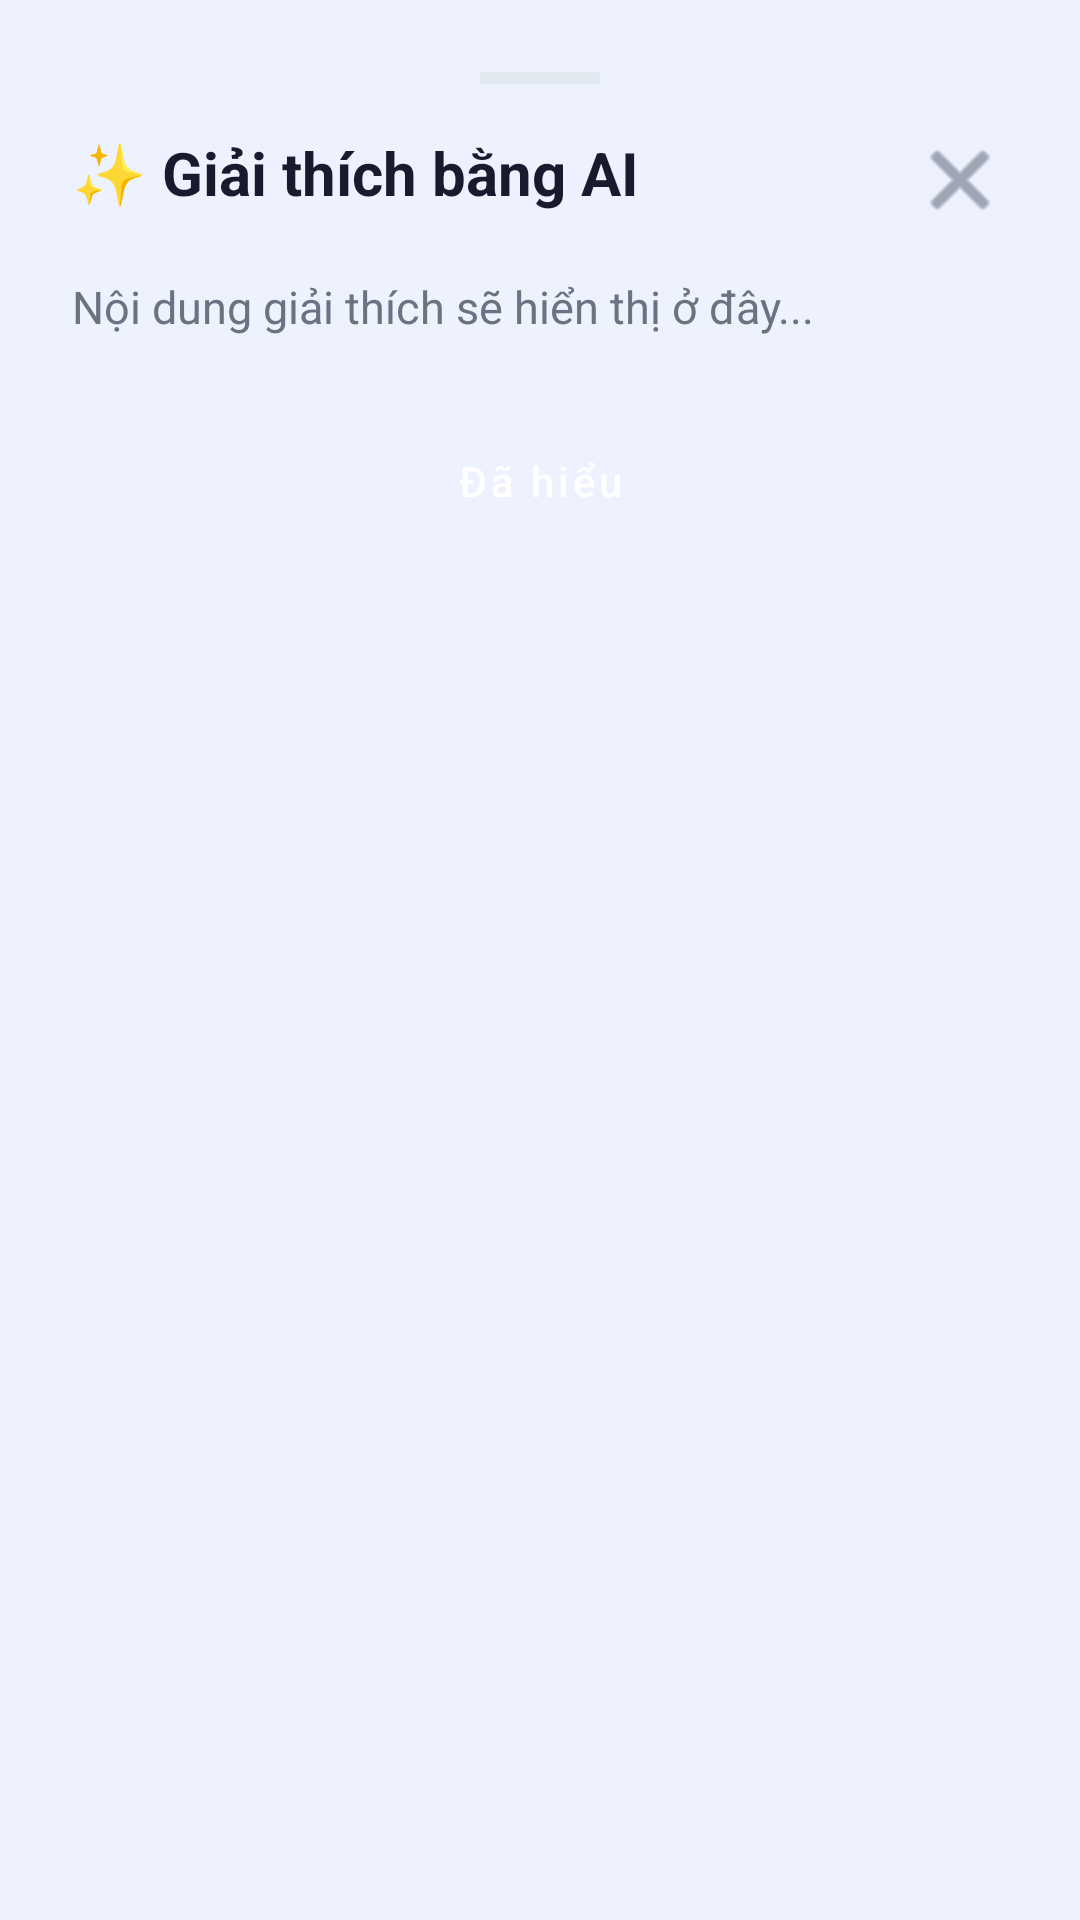

Android layout source for this screen:
<!-- AndroidManifest.xml: application theme Theme.MyApplication -->
<!-- res/layout/layout_ai_explanation.xml -->
<?xml version="1.0" encoding="utf-8"?>
<LinearLayout xmlns:android="http://schemas.android.com/apk/res/android"
    xmlns:app="http://schemas.android.com/apk/res-auto"
    android:layout_width="match_parent"
    android:layout_height="wrap_content"
    android:background="@drawable/bg_bottom_sheet"
    android:orientation="vertical"
    android:padding="24dp">

    <View
        android:layout_width="40dp"
        android:layout_height="4dp"
        android:layout_gravity="center_horizontal"
        android:layout_marginBottom="16dp"
        android:background="#E2E8F0" />

    <RelativeLayout
        android:layout_width="match_parent"
        android:layout_height="wrap_content">

        <TextView
            android:id="@+id/tv_explain_title"
            android:layout_width="wrap_content"
            android:layout_height="wrap_content"
            android:text="✨ Giải thích bằng AI"
            android:textColor="@color/on_surface"
            android:textSize="20sp"
            android:textStyle="bold" />

        <ImageButton
            android:id="@+id/btn_close_sheet"
            android:layout_width="32dp"
            android:layout_height="32dp"
            android:layout_alignParentEnd="true"
            android:background="?attr/selectableItemBackgroundBorderless"
            android:src="@android:drawable/ic_menu_close_clear_cancel"
            app:tint="@color/on_surface_secondary" />
    </RelativeLayout>

    <ProgressBar
        android:id="@+id/progress_bar_explain"
        style="?android:attr/progressBarStyleHorizontal"
        android:layout_width="match_parent"
        android:layout_height="wrap_content"
        android:layout_marginTop="16dp"
        android:indeterminate="true"
        android:visibility="gone" />

    <androidx.core.widget.NestedScrollView
        android:layout_width="match_parent"
        android:layout_height="wrap_content"
        android:layout_marginTop="16dp"
        android:maxHeight="400dp">

        <TextView
            android:id="@+id/tv_explain_content"
            android:layout_width="match_parent"
            android:layout_height="wrap_content"
            android:lineSpacingExtra="4dp"
            android:text="Nội dung giải thích sẽ hiển thị ở đây..."
            android:textColor="@color/on_surface_secondary"
            android:textSize="15sp" />
    </androidx.core.widget.NestedScrollView>

    <Button
        android:id="@+id/btn_got_it"
        style="@style/Widget.MaterialComponents.Button"
        android:layout_width="match_parent"
        android:layout_height="wrap_content"
        android:layout_marginTop="24dp"
        android:backgroundTint="@color/primary"
        android:text="Đã hiểu"
        android:textAllCaps="false"
        android:textColor="@color/white"
        app:cornerRadius="12dp" />

</LinearLayout>
<!-- resources referenced by this layout -->
<resources>
  <color name="on_surface">#1A1A2E</color>
  <color name="on_surface_secondary">#6B7280</color>
  <color name="primary">#155DFC</color>
  <color name="white">#FFFFFFFF</color>
  <style name="Theme.MyApplication" parent="Base.Theme.MyApplication" />
  <style name="Base.Theme.MyApplication" parent="Theme.Material3.DayNight.NoActionBar">
          
          <item name="colorPrimary">@color/primary</item>
          <item name="colorOnPrimary">@color/on_primary</item>
          <item name="colorPrimaryContainer">@color/primary_container</item>
          <item name="colorOnPrimaryContainer">@color/on_primary_container</item>
          
          <item name="colorSecondary">@color/secondary</item>
          <item name="colorOnSecondary">@color/on_secondary</item>
          <item name="colorSecondaryContainer">@color/secondary_container</item>
          <item name="colorOnSecondaryContainer">@color/on_secondary_container</item>
          
          <item name="colorTertiary">@color/tertiary</item>
          <item name="colorOnTertiary">@color/on_tertiary</item>
          <item name="colorTertiaryContainer">@color/tertiary_container</item>
          <item name="colorOnTertiaryContainer">@color/on_tertiary_container</item>
          
          <item name="colorError">@color/error</item>
          <item name="colorOnError">@color/on_error</item>
          
          <item name="colorSurface">@color/surface</item>
          <item name="colorOnSurface">@color/on_surface</item>
          <item name="colorOnSurfaceVariant">@color/on_surface_variant</item>
          <item name="colorOutline">@color/outline</item>
          <item name="colorOutlineVariant">@color/outline_variant</item>
  
          
          <item name="android:windowBackground">@color/background</item>
          <item name="android:statusBarColor">@color/background</item>
          <item name="android:windowLightStatusBar">true</item>
  
          
          <item name="shapeAppearanceLargeComponent">@style/ShapeAppearance.MyApplication.Large</item>
          <item name="shapeAppearanceMediumComponent">@style/ShapeAppearance.MyApplication.Medium</item>
      </style>
  <color name="on_primary">#FFFFFF</color>
  <color name="primary_container">#DBEAFE</color>
  <color name="on_primary_container">#155DFC</color>
  <color name="secondary">#FF6900</color>
  <color name="on_secondary">#FFFFFF</color>
  <color name="secondary_container">#FFEDD5</color>
  <color name="on_secondary_container">#FF6900</color>
  <color name="tertiary">#9810FA</color>
  <color name="on_tertiary">#FFFFFF</color>
  <color name="tertiary_container">#F3E8FF</color>
  <color name="on_tertiary_container">#9810FA</color>
  <color name="error">#EF4444</color>
  <color name="on_error">#FFFFFF</color>
  <color name="surface">#FFFFFF</color>
  <color name="on_surface_variant">#6B7280</color>
  <color name="outline">#E5E7EB</color>
  <color name="outline_variant">#D1D5DC</color>
  <color name="background">#EEF2FF</color>
  <style name="ShapeAppearance.MyApplication.Large" parent="ShapeAppearance.Material3.SmallComponent">
          <item name="cornerSize">16dp</item>
      </style>
  <style name="ShapeAppearance.MyApplication.Medium" parent="ShapeAppearance.Material3.SmallComponent">
          <item name="cornerSize">14dp</item>
      </style>
</resources>
